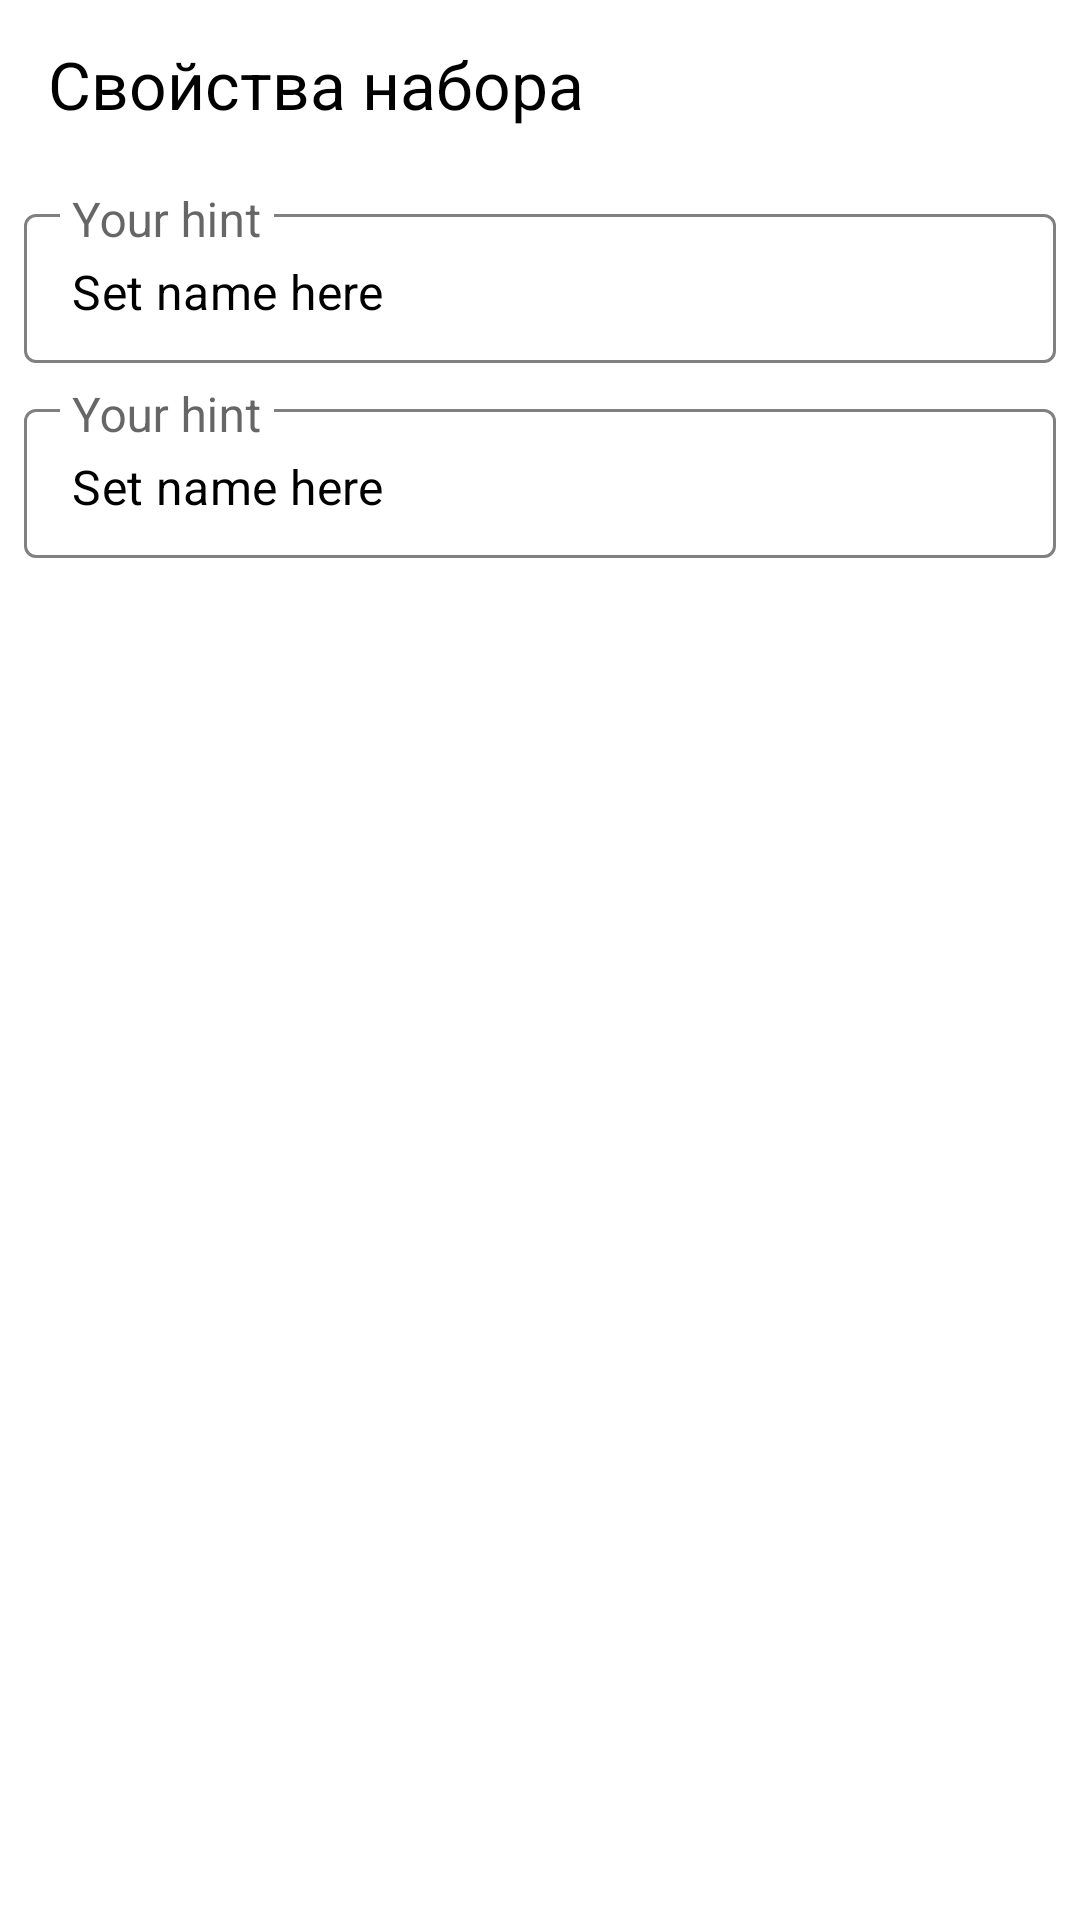

Produce the Android XML layout that renders to this screen, including the resource entries it uses.
<!-- AndroidManifest.xml: application theme Theme.Legohelper -->
<!-- res/layout/fragment_set.xml -->
<?xml version="1.0" encoding="utf-8"?>
<androidx.constraintlayout.widget.ConstraintLayout xmlns:android="http://schemas.android.com/apk/res/android"
    xmlns:app="http://schemas.android.com/apk/res-auto"
    xmlns:tools="http://schemas.android.com/tools"
    android:layout_width="match_parent"
    android:layout_height="match_parent">

    <androidx.appcompat.widget.Toolbar
        android:id="@+id/toolbar"
        style="@style/toolbarTitle"
        android:layout_width="match_parent"
        android:layout_height="wrap_content"
        app:layout_constraintTop_toTopOf="parent"
        app:navigationIcon="@drawable/back_button"
        app:title="@string/set_data">
    </androidx.appcompat.widget.Toolbar>

    <include
        android:id="@+id/editName"
        layout="@layout/edit_text_view"
        android:layout_width="match_parent"
        android:layout_height="wrap_content"
        app:layout_constraintEnd_toEndOf="parent"
        app:layout_constraintStart_toStartOf="parent"
        app:layout_constraintTop_toBottomOf="@id/toolbar" />

    <include
        android:id="@+id/editId"
        layout="@layout/edit_text_view"
        android:layout_width="match_parent"
        android:layout_height="wrap_content"
        app:layout_constraintEnd_toEndOf="parent"
        app:layout_constraintStart_toStartOf="parent"
        app:layout_constraintTop_toBottomOf="@id/editName"
        />

    <Button
        android:id="@+id/btnLoadFrobBrickLink"
        style="@style/StandartButton"
        android:layout_width="match_parent"
        android:layout_height="@dimen/standart_button"
        android:layout_weight="0"
        android:text="@string/load_from_brick_link"
        android:visibility="gone"
        app:layout_constraintEnd_toEndOf="parent"
        app:layout_constraintStart_toStartOf="parent"
        app:layout_constraintTop_toBottomOf="@id/editId"
        tools:visibility="visible" />

    <Button
        android:id="@+id/btnGoToCollect"
        style="@style/StandartButton"
        android:layout_width="match_parent"
        android:layout_height="@dimen/standart_button"
        android:layout_weight="0"
        android:text="@string/go_to_collect"
        android:visibility="gone"
        app:layout_constraintEnd_toEndOf="parent"
        app:layout_constraintStart_toStartOf="parent"
        app:layout_constraintBottom_toBottomOf="parent"
        tools:visibility="visible" />

</androidx.constraintlayout.widget.ConstraintLayout>
<!-- res/layout/edit_text_view.xml (included above) -->
<?xml version="1.0" encoding="utf-8"?>
<androidx.constraintlayout.widget.ConstraintLayout xmlns:android="http://schemas.android.com/apk/res/android"
    xmlns:app="http://schemas.android.com/apk/res-auto"
    xmlns:tools="http://schemas.android.com/tools"
    android:layout_width="match_parent"
    android:layout_height="wrap_content">

    <com.google.android.material.textfield.TextInputLayout
        android:id="@+id/til_edit"
        style="@style/inputLayoutStyle"
        android:layout_width="0dp"
        android:layout_height="wrap_content"
        android:layout_marginVertical="@dimen/margin_8"
        android:layout_marginHorizontal="@dimen/margin_8"
        android:inputType="text"
        android:maxLines="1"
        android:singleLine="true"
        app:hintTextAppearance="@style/textInputLayoutStyle"
        app:layout_constraintEnd_toEndOf="parent"
        app:layout_constraintStart_toStartOf="parent"
        app:layout_constraintTop_toTopOf="parent">


        <com.google.android.material.textfield.TextInputEditText
            android:id="@+id/edit_text"
            android:layout_width="match_parent"
            android:layout_height="wrap_content"
            android:gravity="top|start"
            android:paddingTop="15dp"
            android:inputType="text"
            android:maxLines="1"
            android:textColor="@color/BlackDay_WhiteNight"
            tools:hint="Your hint"
            tools:text="Set name here"/>
    </com.google.android.material.textfield.TextInputLayout>

</androidx.constraintlayout.widget.ConstraintLayout>
<!-- resources referenced by this layout -->
<resources>
  <color name="BlackDay_WhiteNight">@color/black</color>
  <dimen name="margin_8">8dp</dimen>
  <dimen name="standart_button">50dp</dimen>
  <string name="go_to_collect">Перейти к сборке</string>
  <string name="load_from_brick_link">Загрузить из Brick Link</string>
  <string name="set_data">Свойства набора</string>
  <style name="StandartButton">
          <item name="android:textSize">16sp</item>
  
          <item name="android:layout_gravity">center</item>
  
          <item name="backgroundTint">@color/standart_button_selector</item>
          <item name="android:textColor">@color/standart_text_button_selector</item>
          <item name="android:textAllCaps">false</item>
          <item name="android:layout_marginHorizontal">20dp</item>
          <item name="android:layout_marginVertical">8dp</item>
      </style>
  <style name="inputLayoutStyle" parent="Widget.MaterialComponents.TextInputLayout.OutlinedBox.Dense">
  
          <item name="boxStrokeColor">@color/text_input_layout_outline</item>
          <item name="boxStrokeErrorColor">@color/text_input_layout_outline_error</item>
          <item name="hintTextColor">@color/gray</item>
          <item name="errorTextColor">@color/red</item>
          
      </style>
  <style name="textInputLayoutStyle" parent="TextAppearance.Design.Hint">
          <item name="android:textSize">16sp</item>
      </style>
  <style name="toolbarTitle">
          <item name="titleTextColor">?colorPrimary</item>
          <item name="titleTextAppearance">@style/TitleTextStyle</item>
      </style>
  <style name="Theme.Legohelper" parent="Base.Theme.Legohelper" />
  <color name="black">#FF000000</color>
  <color name="gray">#808080</color>
  <color name="red">#EF8787</color>
  <style name="TitleTextStyle">
          <item name="android:textSize">22sp</item>
          <item name="android:padding">10dp </item>
  
      </style>
  <style name="Base.Theme.Legohelper" parent="Theme.MaterialComponents.DayNight.NoActionBar">
          
          <item name="colorPrimary">@color/black</item>
          <item name="colorSecondary">@color/white</item>
          <item name="android:windowLightStatusBar">true</item>
          <item name="android:statusBarColor">@color/white</item>
      </style>
  <color name="white">#FFFFFFFF</color>
</resources>
